Run: headless pygame with SDL's dummy video driver; simulated clock (each Clock.tick advances the game by its frame time, no real sleeping); random seed 0; keys injected as events and as key.get_pressed() state; no mouse input.
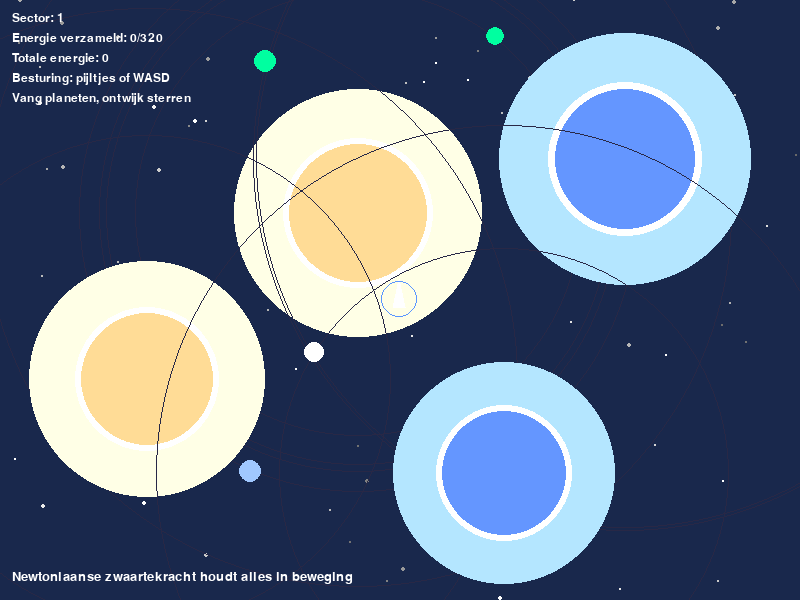
Frame 1 of 4 · flips 1–60 · no input
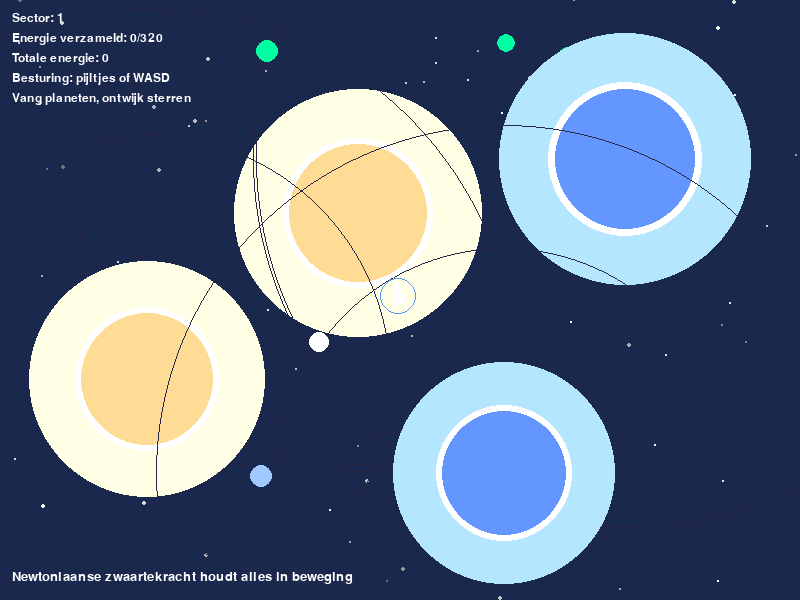
Frame 2 of 4 · flips 61–180 · tapped SPACE, RETURN · held RIGHT (→), D
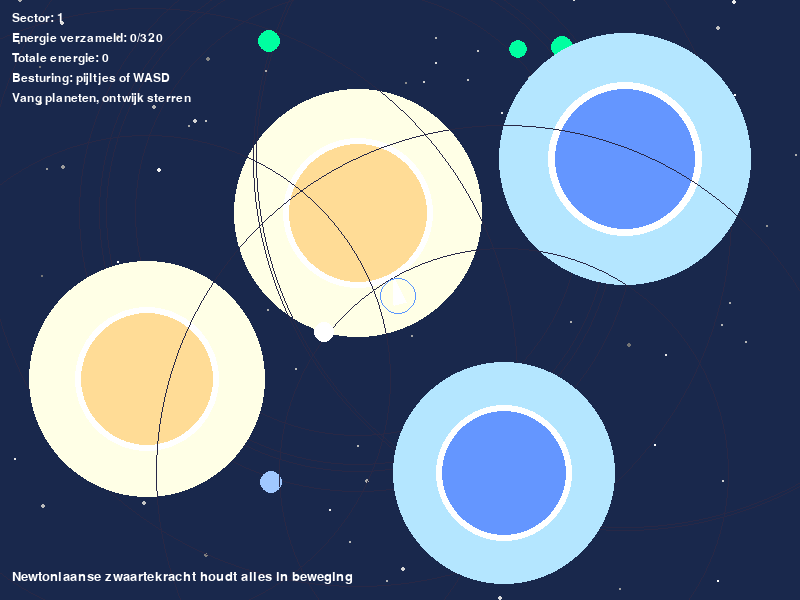
Frame 3 of 4 · flips 181–300 · held DOWN (↓), S
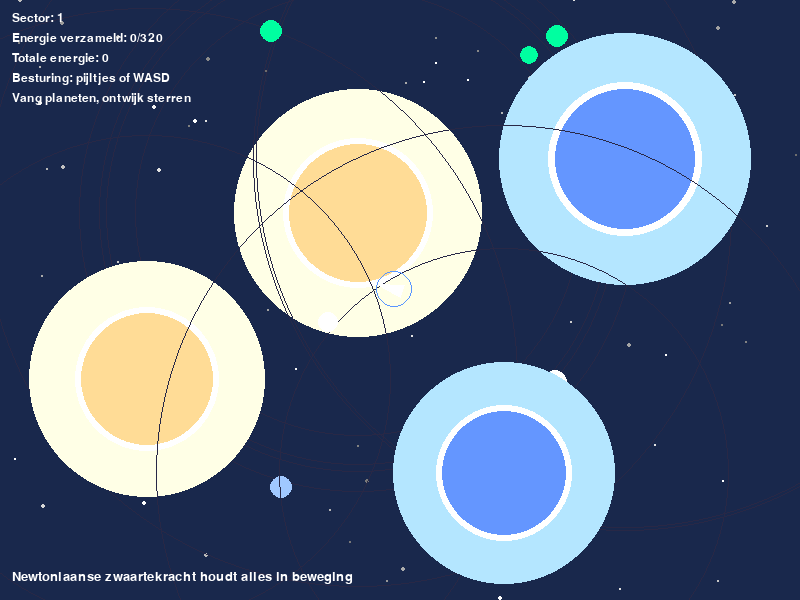
Frame 4 of 4 · flips 301–420 · held LEFT (←), A, UP (↑), W

The pygame program that drew these frames:

import math
import random
from typing import List

import pygame

# Screen and simulation constants
SCREEN_WIDTH = 800
SCREEN_HEIGHT = 600
FPS = 60
G = 0.08  # Gravitational constant scaled for the simulation

# Colors
BLACK = (0, 0, 0)
WHITE = (255, 255, 255)
YELLOW = (255, 255, 0)
RED = (255, 80, 60)
GREEN = (0, 255, 160)
BLUE = (100, 150, 255)
LIGHT_BLUE = (160, 200, 255)


class Planet:
    """A class that represents a planet orbiting a star."""

    def __init__(self, mass: float, x: float, y: float, vx: float, vy: float, color: tuple[int, int, int]):
        self.mass = mass
        self.x = float(x)
        self.y = float(y)
        self.vx = float(vx)
        self.vy = float(vy)
        self.color = color
        self.radius = max(2, int(self.mass ** (1.0 / 3.0)))
        self.orbit_radius: float | None = None

    def draw(self, screen: pygame.Surface) -> None:
        pygame.draw.circle(screen, self.color, (int(self.x), int(self.y)), self.radius)

    def apply_force(self, fx: float, fy: float, dt: float) -> None:
        self.vx += (fx / self.mass) * dt
        self.vy += (fy / self.mass) * dt

    def update(self, dt: float) -> None:
        self.x += self.vx * dt
        self.y += self.vy * dt

    def attract(self, other: "Planet") -> tuple[float, float]:
        dx = other.x - self.x
        dy = other.y - self.y
        r_sq = dx * dx + dy * dy
        if r_sq < 1e-4:
            return 0.0, 0.0
        r = math.sqrt(r_sq)
        force = G * self.mass * other.mass / r_sq
        fx = force * dx / r
        fy = force * dy / r
        return fx, fy


class Star(Planet):
    """A subclass of Planet that represents a stationary star."""

    def __init__(self, mass: float, x: float, y: float, color: tuple[int, int, int]):
        super().__init__(mass, x, y, 0.0, 0.0, color)
        self.radius = max(12, int(self.mass ** (1.0 / 3.0) * 1.4))

    def draw(self, screen: pygame.Surface) -> None:
        glow_radius = int(self.radius * 1.8)
        glow_color = (min(255, self.color[0] + 80), min(255, self.color[1] + 80), min(255, self.color[2] + 80))
        pygame.draw.circle(screen, glow_color, (int(self.x), int(self.y)), glow_radius)
        pygame.draw.circle(screen, WHITE, (int(self.x), int(self.y)), int(self.radius * 1.1))
        pygame.draw.circle(screen, self.color, (int(self.x), int(self.y)), self.radius)

    def update(self, dt: float) -> None:  # noqa: ARG002
        # Stars stay fixed in this simulation
        return

    def attract(self, other: Planet) -> tuple[float, float]:
        return super().attract(other)


class SolarSystem:
    """A solar system consisting of a star and a collection of planets."""

    def __init__(self, star: Star, planets: List[Planet] | None = None):
        self.star = star
        self.planets: List[Planet] = planets or []

    def add_planet(self, planet: Planet) -> None:
        if planet.orbit_radius is None:
            planet.orbit_radius = math.hypot(planet.x - self.star.x, planet.y - self.star.y)
        self.planets.append(planet)

    def update(self, dt: float) -> None:
        for planet in self.planets:
            fx, fy = self.star.attract(planet)
            planet.apply_force(fx, fy, dt)
            planet.update(dt)

    def draw(self, screen: pygame.Surface) -> None:
        for planet in self.planets:
            if planet.orbit_radius:
                pygame.draw.circle(screen, (40, 40, 70), (int(self.star.x), int(self.star.y)), int(planet.orbit_radius), 1)
        self.star.draw(screen)
        for planet in self.planets:
            planet.draw(screen)

    def is_empty(self) -> bool:
        return not self.planets


class Universe:
    """A universe containing multiple solar systems and decorative background stars."""

    def __init__(self) -> None:
        self.solar_systems: List[SolarSystem] = []
        self.background_color = BLACK
        self.backdrop: list[tuple[int, int, int, int, float]] = []
        self.refresh_space(initial=True)

    def _random_background(self) -> tuple[int, int, int]:
        base = random.randint(0, 30)
        return (
            base,
            base + random.randint(10, 40),
            base + random.randint(30, 70),
        )

    def _generate_backdrop(self) -> list[tuple[int, int, int, int, float]]:
        stars = []
        for _ in range(90):
            x = random.randint(0, SCREEN_WIDTH)
            y = random.randint(0, SCREEN_HEIGHT)
            radius = random.choice([1, 1, 2])
            brightness = random.randint(140, 255)
            phase = random.random() * math.tau
            stars.append((x, y, radius, brightness, phase))
        return stars

    def _create_random_system(self, existing_stars: List[Star]) -> SolarSystem:
        star_mass = random.uniform(75_000, 140_000)
        star_x = SCREEN_WIDTH / 2
        star_y = SCREEN_HEIGHT / 2
        min_spacing = 260.0
        for _ in range(40):
            candidate_x = random.uniform(140, SCREEN_WIDTH - 140)
            candidate_y = random.uniform(120, SCREEN_HEIGHT - 120)
            if all(math.hypot(candidate_x - star.x, candidate_y - star.y) >= min_spacing for star in existing_stars):
                star_x = candidate_x
                star_y = candidate_y
                break
        else:
            star_x = random.uniform(140, SCREEN_WIDTH - 140)
            star_y = random.uniform(120, SCREEN_HEIGHT - 120)
        star_color = random.choice([YELLOW, RED, BLUE, (255, 220, 150)])
        star = Star(star_mass, star_x, star_y, star_color)

        solar_system = SolarSystem(star)
        for _ in range(random.randint(2, 5)):
            planet_mass = random.uniform(600, 2_200)
            distance = random.uniform(star.radius + 140, star.radius + 340)
            angle = random.uniform(0, math.tau)
            px = star.x + math.cos(angle) * distance
            py = star.y + math.sin(angle) * distance
            orbit_speed = math.sqrt(G * star.mass / max(distance, 1.0))
            direction = random.choice([-1, 1])
            vx = direction * -math.sin(angle) * orbit_speed
            vy = direction * math.cos(angle) * orbit_speed
            planet_color = random.choice([WHITE, GREEN, LIGHT_BLUE])
            planet = Planet(planet_mass, px, py, vx, vy, planet_color)
            planet.orbit_radius = distance
            solar_system.add_planet(planet)
        return solar_system

    def refresh_space(self, initial: bool = False) -> None:
        system_target = random.randint(3, 5)
        systems: List[SolarSystem] = []
        for _ in range(system_target):
            system = self._create_random_system([existing.star for existing in systems])
            systems.append(system)
        self.solar_systems = systems
        self.background_color = self._random_background()
        self.backdrop = self._generate_backdrop()
        if not initial:
            pygame.display.set_caption("Newtonian Universe - Nieuwe sector")

    def update(self, dt: float) -> None:
        for solar_system in self.solar_systems:
            solar_system.update(dt)
        self.solar_systems = [s for s in self.solar_systems if not s.is_empty()]

    def draw(self, screen: pygame.Surface) -> None:
        screen.fill(self.background_color)
        current_time = pygame.time.get_ticks() / 1000.0
        for x, y, radius, brightness, phase in self.backdrop:
            value = int(max(80, min(255, brightness + 40 * math.sin(current_time + phase))))
            color = (value, value, value)
            pygame.draw.circle(screen, color, (x, y), radius)
        for solar_system in self.solar_systems:
            solar_system.draw(screen)

    def get_stars(self) -> List[Star]:
        return [solar_system.star for solar_system in self.solar_systems]

    def is_empty(self) -> bool:
        return all(solar_system.is_empty() for solar_system in self.solar_systems)


class PlayerShip:
    """A controllable ship that gathers energy from planets."""

    def __init__(self, x: float, y: float):
        self.x = float(x)
        self.y = float(y)
        self.vx = 0.0
        self.vy = 0.0
        self.angle = -math.pi / 2
        self.mass = 120.0
        self.turn_speed = math.radians(180)
        self.thrust_force = 18000.0
        self.ship_radius = 10
        self.collection_radius = 18
        self.sector_progress = 0
        self.total_energy = 0

    def handle_input(self, keys: pygame.key.ScancodeWrapper, dt: float) -> None:
        if keys[pygame.K_LEFT] or keys[pygame.K_a]:
            self.angle -= self.turn_speed * dt
        if keys[pygame.K_RIGHT] or keys[pygame.K_d]:
            self.angle += self.turn_speed * dt
        if keys[pygame.K_UP] or keys[pygame.K_w]:
            thrust_ax = math.cos(self.angle) * (self.thrust_force / self.mass)
            thrust_ay = math.sin(self.angle) * (self.thrust_force / self.mass)
            self.vx += thrust_ax * dt
            self.vy += thrust_ay * dt
        if keys[pygame.K_DOWN] or keys[pygame.K_s]:
            speed = math.hypot(self.vx, self.vy)
            if speed > 1e-6:
                retro_ax = -(self.vx / speed) * (self.thrust_force / self.mass)
                retro_ay = -(self.vy / speed) * (self.thrust_force / self.mass)
                self.vx += retro_ax * dt
                self.vy += retro_ay * dt

    def apply_gravity(self, universe: "Universe", dt: float) -> None:
        for solar_system in universe.solar_systems:
            bodies: list[Planet] = [solar_system.star, *solar_system.planets]
            for body in bodies:
                dx = body.x - self.x
                dy = body.y - self.y
                r_sq = dx * dx + dy * dy
                if r_sq < 1.0:
                    continue
                r = math.sqrt(r_sq)
                acceleration = G * body.mass / r_sq
                self.vx += (acceleration * dx / r) * dt
                self.vy += (acceleration * dy / r) * dt

    def update(self, dt: float) -> None:
        self.x = (self.x + self.vx * dt) % SCREEN_WIDTH
        self.y = (self.y + self.vy * dt) % SCREEN_HEIGHT
        # No artificial damping so Newtonian orbits remain intact

    def collect_energy(self, universe: Universe) -> int:
        collected = 0
        for solar_system in universe.solar_systems:
            remaining_planets = []
            for planet in solar_system.planets:
                distance = math.hypot(planet.x - self.x, planet.y - self.y)
                if distance <= planet.radius + self.collection_radius:
                    energy_value = max(5, int(planet.mass * 0.18))
                    collected += energy_value
                else:
                    remaining_planets.append(planet)
            solar_system.planets = remaining_planets
        if collected:
            self.sector_progress += collected
            self.total_energy += collected
        return collected

    def check_star_collision(self, stars: List[Star]) -> bool:
        for star in stars:
            distance = math.hypot(star.x - self.x, star.y - self.y)
            if distance <= star.radius + self.ship_radius - 2:
                return True
        return False

    def respawn(self) -> None:
        self.x = SCREEN_WIDTH / 2
        self.y = SCREEN_HEIGHT / 2
        self.vx = 0.0
        self.vy = 0.0
        self.angle = -math.pi / 2
        self.sector_progress = 0

    def draw(self, screen: pygame.Surface) -> None:
        nose = (self.x + math.cos(self.angle) * self.ship_radius * 2.0, self.y + math.sin(self.angle) * self.ship_radius * 2.0)
        left = (self.x + math.cos(self.angle + 2.5) * self.ship_radius, self.y + math.sin(self.angle + 2.5) * self.ship_radius)
        right = (self.x + math.cos(self.angle - 2.5) * self.ship_radius, self.y + math.sin(self.angle - 2.5) * self.ship_radius)
        pygame.draw.polygon(screen, WHITE, [(int(nose[0]), int(nose[1])), (int(left[0]), int(left[1])), (int(right[0]), int(right[1]))])
        pygame.draw.circle(screen, (90, 150, 255), (int(self.x), int(self.y)), self.collection_radius, 1)


def main() -> None:
    pygame.init()
    screen = pygame.display.set_mode((SCREEN_WIDTH, SCREEN_HEIGHT))
    pygame.display.set_caption("Newtonian Universe")
    clock = pygame.time.Clock()
    font = pygame.font.SysFont("consolas", 18)
    info_font = pygame.font.SysFont("consolas", 20)

    universe = Universe()
    ship = PlayerShip(SCREEN_WIDTH / 2, SCREEN_HEIGHT / 2)
    sector = 1
    energy_goal = 320

    running = True
    while running:
        dt = clock.tick(FPS) / 1000.0

        for event in pygame.event.get():
            if event.type == pygame.QUIT:
                running = False

        keys = pygame.key.get_pressed()
        ship.handle_input(keys, dt)
        ship.apply_gravity(universe, dt)
        universe.update(dt)
        ship.update(dt)
        ship.collect_energy(universe)

        if ship.check_star_collision(universe.get_stars()):
            ship.respawn()

        if ship.sector_progress >= energy_goal or universe.is_empty():
            sector += 1
            energy_goal = int(energy_goal * 1.2)
            ship.sector_progress = 0
            universe.refresh_space()

        universe.draw(screen)
        ship.draw(screen)

        hud_lines = [
            f"Sector: {sector}",
            f"Energie verzameld: {ship.sector_progress}/{energy_goal}",
            f"Totale energie: {ship.total_energy}",
            "Besturing: pijltjes of WASD",
            "Vang planeten, ontwijk sterren",
        ]
        for i, text in enumerate(hud_lines):
            surface = font.render(text, True, WHITE)
            screen.blit(surface, (12, 12 + i * 20))

        info_surface = info_font.render("Newtoniaanse zwaartekracht houdt alles in beweging", True, WHITE)
        screen.blit(info_surface, (12, SCREEN_HEIGHT - 30))

        pygame.display.flip()

    pygame.quit()


if __name__ == "__main__":
    main()
